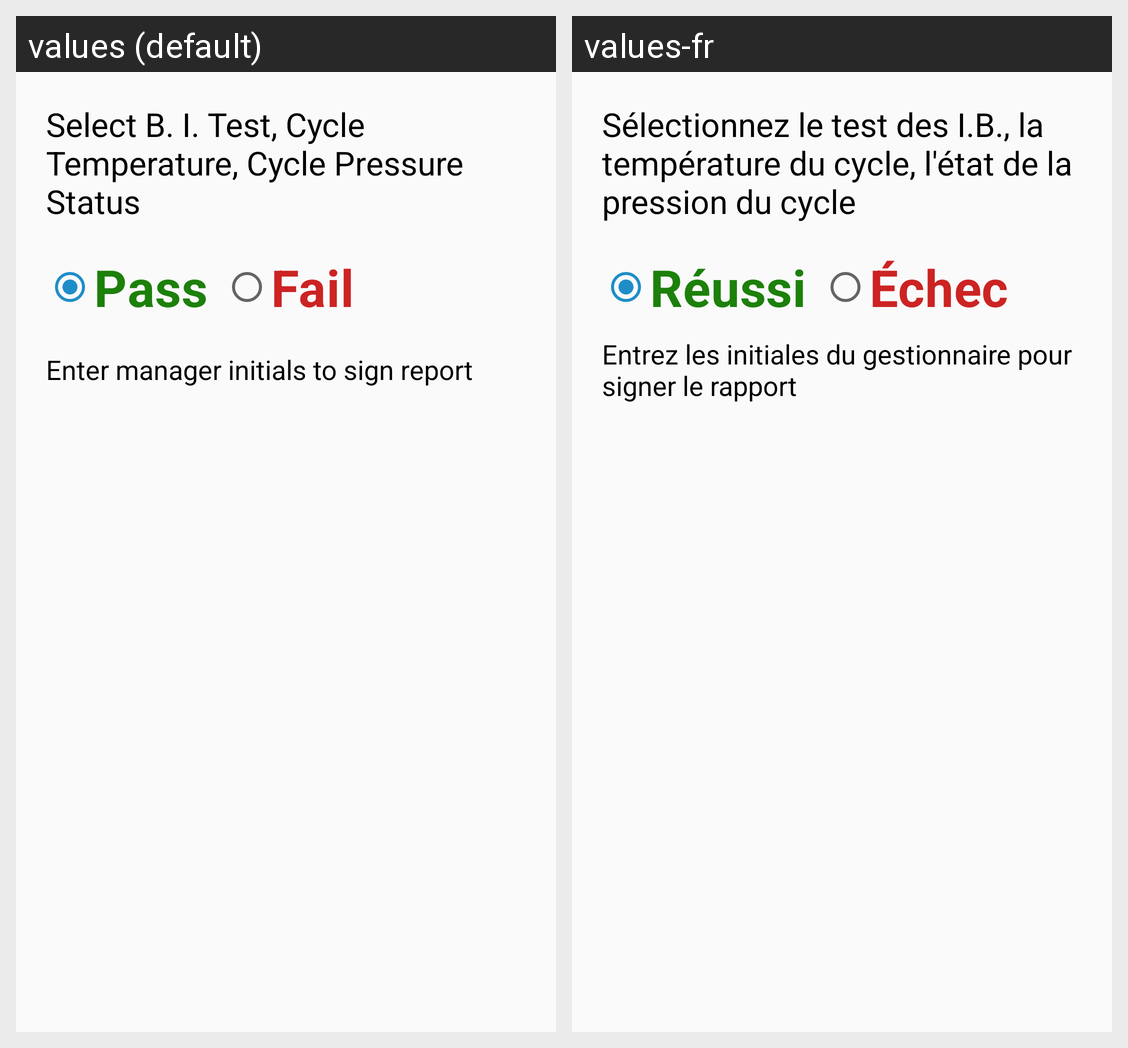

The same Android screen rendered under two of its app's locales, left to right. List the strings drawn on it with the default value and each locale's translation.
Android screen res/layout/fragment_test_fragment.xml rendered under 2 locales, left to right: values (default), values-fr. Device: Nexus 5 (rendered at 1080×1920; each locale shown at half size, 540×960, under a caption strip naming it); theme AppTheme.
Strings drawn on this screen, with the default value and each locale's value (text and hints the layout hard-codes, and strings that could not be matched under every locale, appear in the picture but are not listed):

select_b_i_test_status
  values: Select B. I. Test, Cycle Temperature, Cycle Pressure Status
  values-fr: Sélectionnez le test des I.B., la température du cycle, l'état de la pression du cycle

pass
  values: Pass
  values-fr: Réussi

fail
  values: Fail
  values-fr: Échec

enter_manager_initials_to_sign_report
  values: Enter manager initials to sign report
  values-fr: Entrez les initiales du gestionnaire pour signer le rapport
